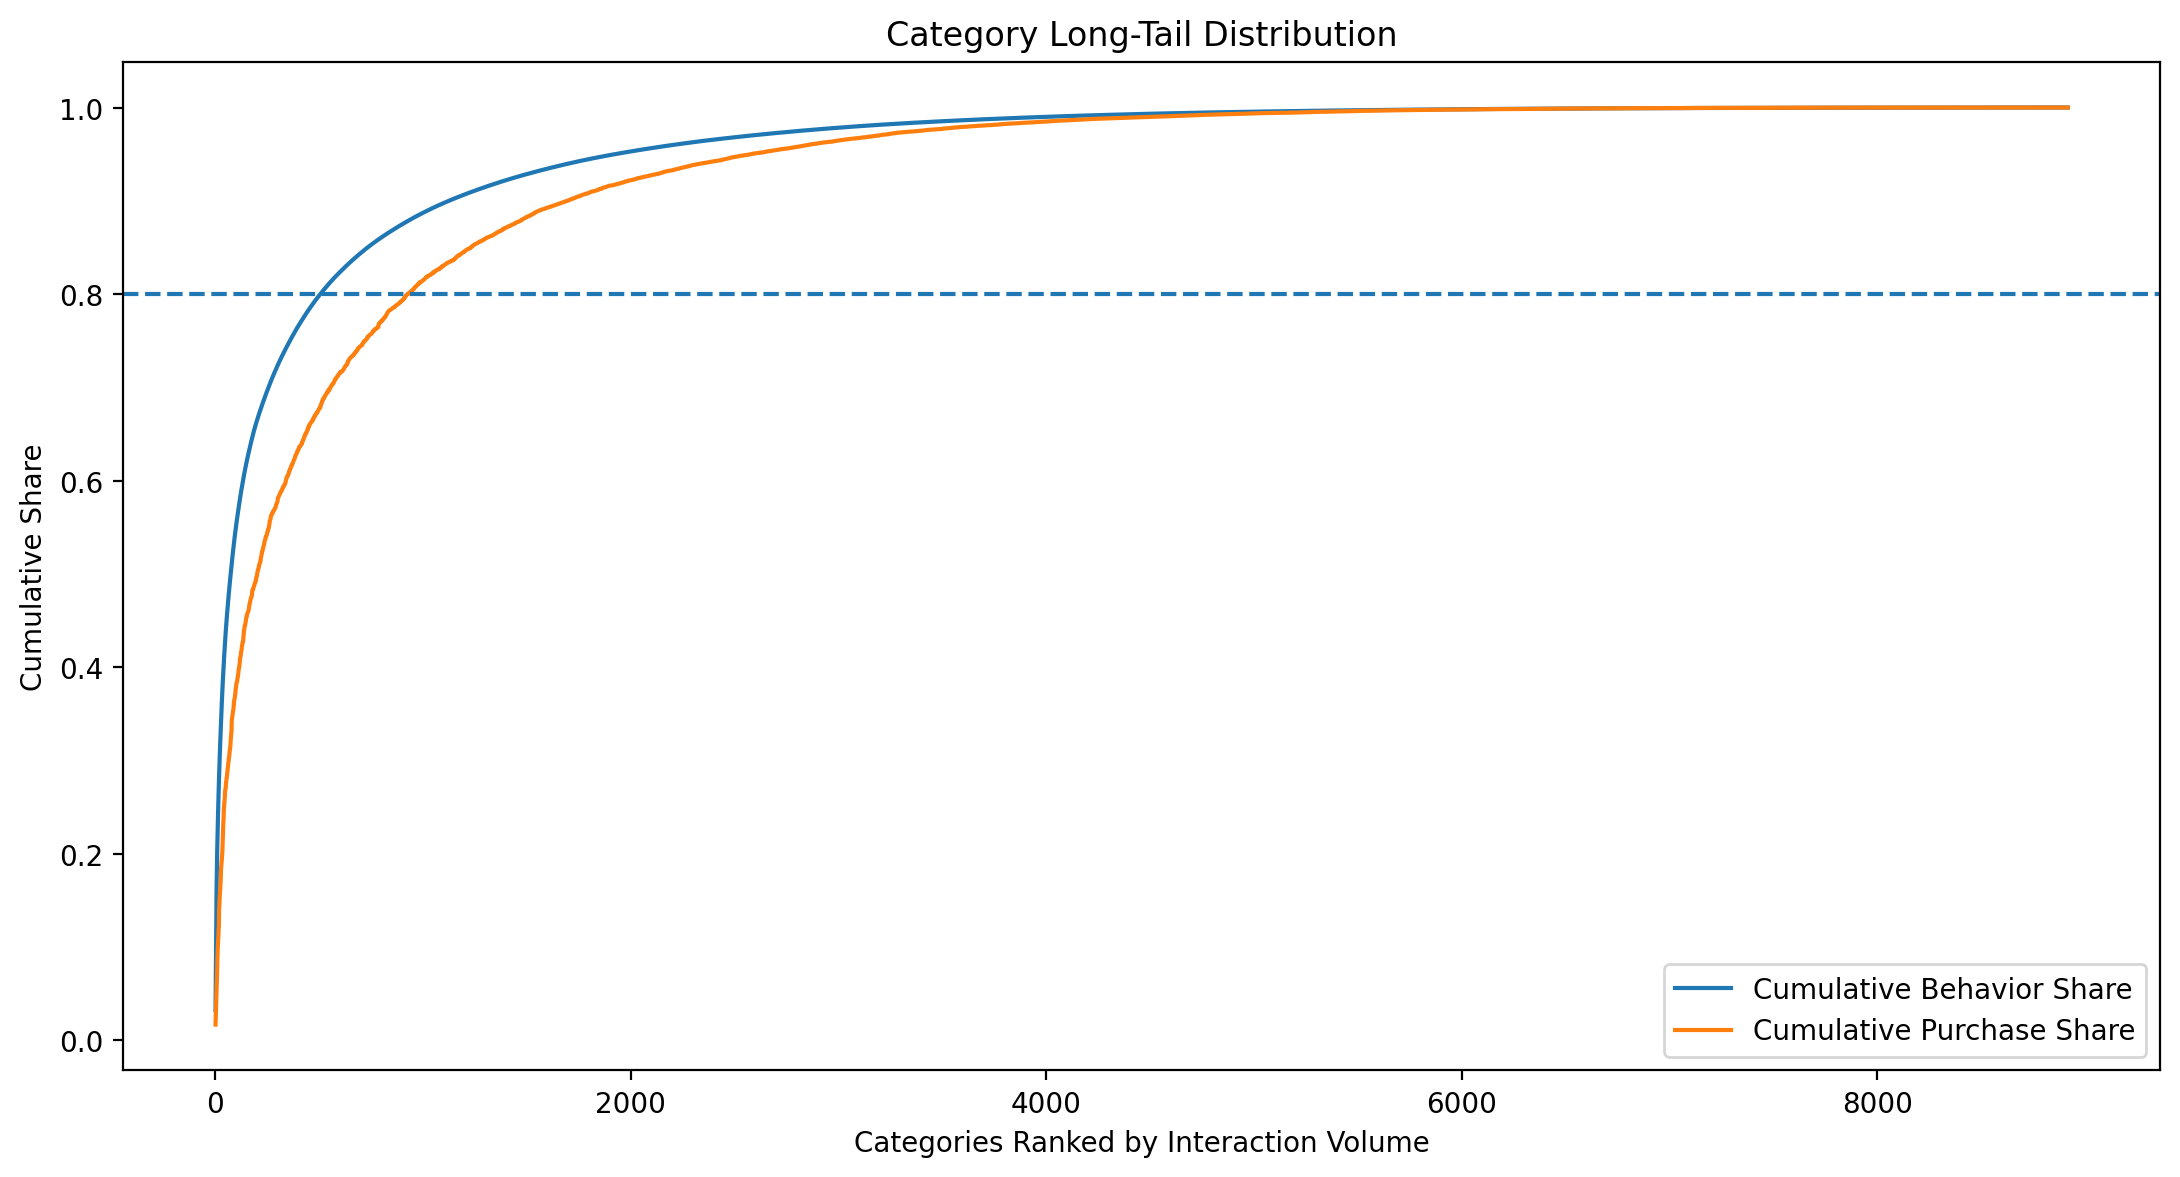

The file beside this chart, header and first rows:
category_id, total_behaviors, views, purchases, users, items, view_to_purchase_pct, cumulative_behavior_share, cumulative_purchase_share
1863, 393247, 371738, 2000, 5997, 83354, 0.538, 0.03208, 0.01664
13230, 356773, 342694, 841, 5619, 74067, 0.2454, 0.06119, 0.02363
5027, 334280, 320870, 858, 5499, 60323, 0.2674, 0.08846, 0.03077
5894, 330207, 314784, 958, 5279, 83758, 0.3043, 0.1154, 0.03874
6513, 295768, 281370, 1059, 5288, 65045, 0.3764, 0.1395, 0.04755
5399, 281739, 268639, 1054, 5312, 54559, 0.3923, 0.1625, 0.05632
11279, 187056, 177961, 722, 4715, 47538, 0.4057, 0.1778, 0.06233
2825, 163626, 155949, 625, 4551, 43997, 0.4008, 0.1911, 0.06753
5232, 144200, 135506, 1611, 4972, 25900, 1.189, 0.2029, 0.08093
10894, 138782, 131221, 865, 4523, 33482, 0.6592, 0.2142, 0.08812
4370, 121728, 115048, 775, 4518, 30437, 0.6736, 0.2242, 0.09457
5689, 116029, 109697, 563, 4053, 30631, 0.5132, 0.2336, 0.09926
3064, 112805, 105034, 806, 1991, 16562, 0.7674, 0.2428, 0.106
6000, 107606, 105163, 301, 4594, 14204, 0.2862, 0.2516, 0.1085
14079, 98190, 93007, 479, 3592, 24376, 0.515, 0.2596, 0.1124
10392, 97029, 91341, 866, 3832, 21316, 0.9481, 0.2675, 0.1197
5395, 96878, 93082, 162, 2891, 19020, 0.174, 0.2754, 0.121
6344, 93059, 85369, 2208, 4157, 20401, 2.586, 0.283, 0.1394
3381, 88586, 84833, 406, 4152, 16590, 0.4786, 0.2903, 0.1427
9516, 86683, 81285, 828, 2638, 21648, 1.019, 0.2973, 0.1496
11552, 78214, 74627, 439, 3981, 16386, 0.5883, 0.3037, 0.1533
6054, 78048, 73914, 374, 3526, 22318, 0.506, 0.3101, 0.1564
3628, 73705, 70260, 583, 3759, 17103, 0.8298, 0.3161, 0.1612
5503, 72765, 68811, 328, 3277, 20152, 0.4767, 0.322, 0.164
11824, 71109, 67306, 578, 3051, 15438, 0.8588, 0.3278, 0.1688
1083, 69782, 66066, 530, 3467, 16484, 0.8022, 0.3335, 0.1732
8877, 67689, 63396, 1072, 2309, 14425, 1.691, 0.339, 0.1821
5271, 67523, 64097, 339, 2442, 15137, 0.5289, 0.3445, 0.1849
10533, 67119, 64242, 184, 3382, 19266, 0.2864, 0.35, 0.1865
3783, 66274, 62689, 375, 3062, 12521, 0.5982, 0.3554, 0.1896
6648, 65046, 61952, 329, 2583, 12181, 0.5311, 0.3607, 0.1923
552, 63879, 60538, 488, 3392, 15502, 0.8061, 0.366, 0.1964
9517, 61687, 58535, 307, 2282, 14986, 0.5245, 0.371, 0.1989
3673, 57804, 54874, 534, 3211, 13806, 0.9731, 0.3757, 0.2034
1838, 55532, 52076, 919, 3165, 8851, 1.765, 0.3802, 0.211
3472, 55024, 51456, 1038, 3075, 12424, 2.017, 0.3847, 0.2197
3424, 54325, 51001, 1053, 2478, 14365, 2.065, 0.3892, 0.2284
6255, 52087, 49530, 275, 3131, 12735, 0.5552, 0.3934, 0.2307
2513, 51836, 48631, 490, 2505, 12290, 1.008, 0.3976, 0.2348
2993, 51549, 49014, 572, 2839, 11077, 1.167, 0.4018, 0.2395
7957, 47180, 42555, 997, 1929, 13960, 2.343, 0.4057, 0.2478
508, 46608, 43891, 371, 2141, 9463, 0.8453, 0.4095, 0.2509
11623, 46020, 43527, 495, 3041, 10457, 1.137, 0.4132, 0.255
9247, 45027, 42874, 242, 2075, 10044, 0.5644, 0.4169, 0.2571
9559, 43875, 42399, 186, 2680, 12494, 0.4387, 0.4205, 0.2586
1121, 43752, 41596, 358, 2473, 10295, 0.8607, 0.4241, 0.2616
10431, 43203, 40601, 614, 1791, 11813, 1.512, 0.4276, 0.2667
4676, 42816, 40986, 246, 2673, 11410, 0.6002, 0.4311, 0.2687
2953, 42324, 40768, 65, 2171, 9382, 0.1594, 0.4345, 0.2693
7995, 40812, 38711, 135, 1301, 7828, 0.3487, 0.4379, 0.2704
8291, 40238, 37585, 545, 2452, 8996, 1.45, 0.4411, 0.2749
1843, 38070, 36530, 186, 2728, 10558, 0.5092, 0.4443, 0.2765
12855, 35183, 33091, 211, 2024, 11067, 0.6376, 0.4471, 0.2782
6512, 35164, 33223, 310, 1818, 8657, 0.9331, 0.45, 0.2808
4296, 34739, 33219, 49, 1546, 5984, 0.1475, 0.4528, 0.2812
10661, 34603, 32579, 267, 1657, 9441, 0.8195, 0.4557, 0.2834
2883, 34402, 33093, 169, 2210, 8747, 0.5107, 0.4585, 0.2848
3662, 33544, 31631, 437, 2339, 5922, 1.382, 0.4612, 0.2885
11241, 33458, 31974, 121, 995, 7197, 0.3784, 0.4639, 0.2895
3252, 33141, 31250, 198, 2091, 9368, 0.6336, 0.4666, 0.2911
... 8,856 more rows
